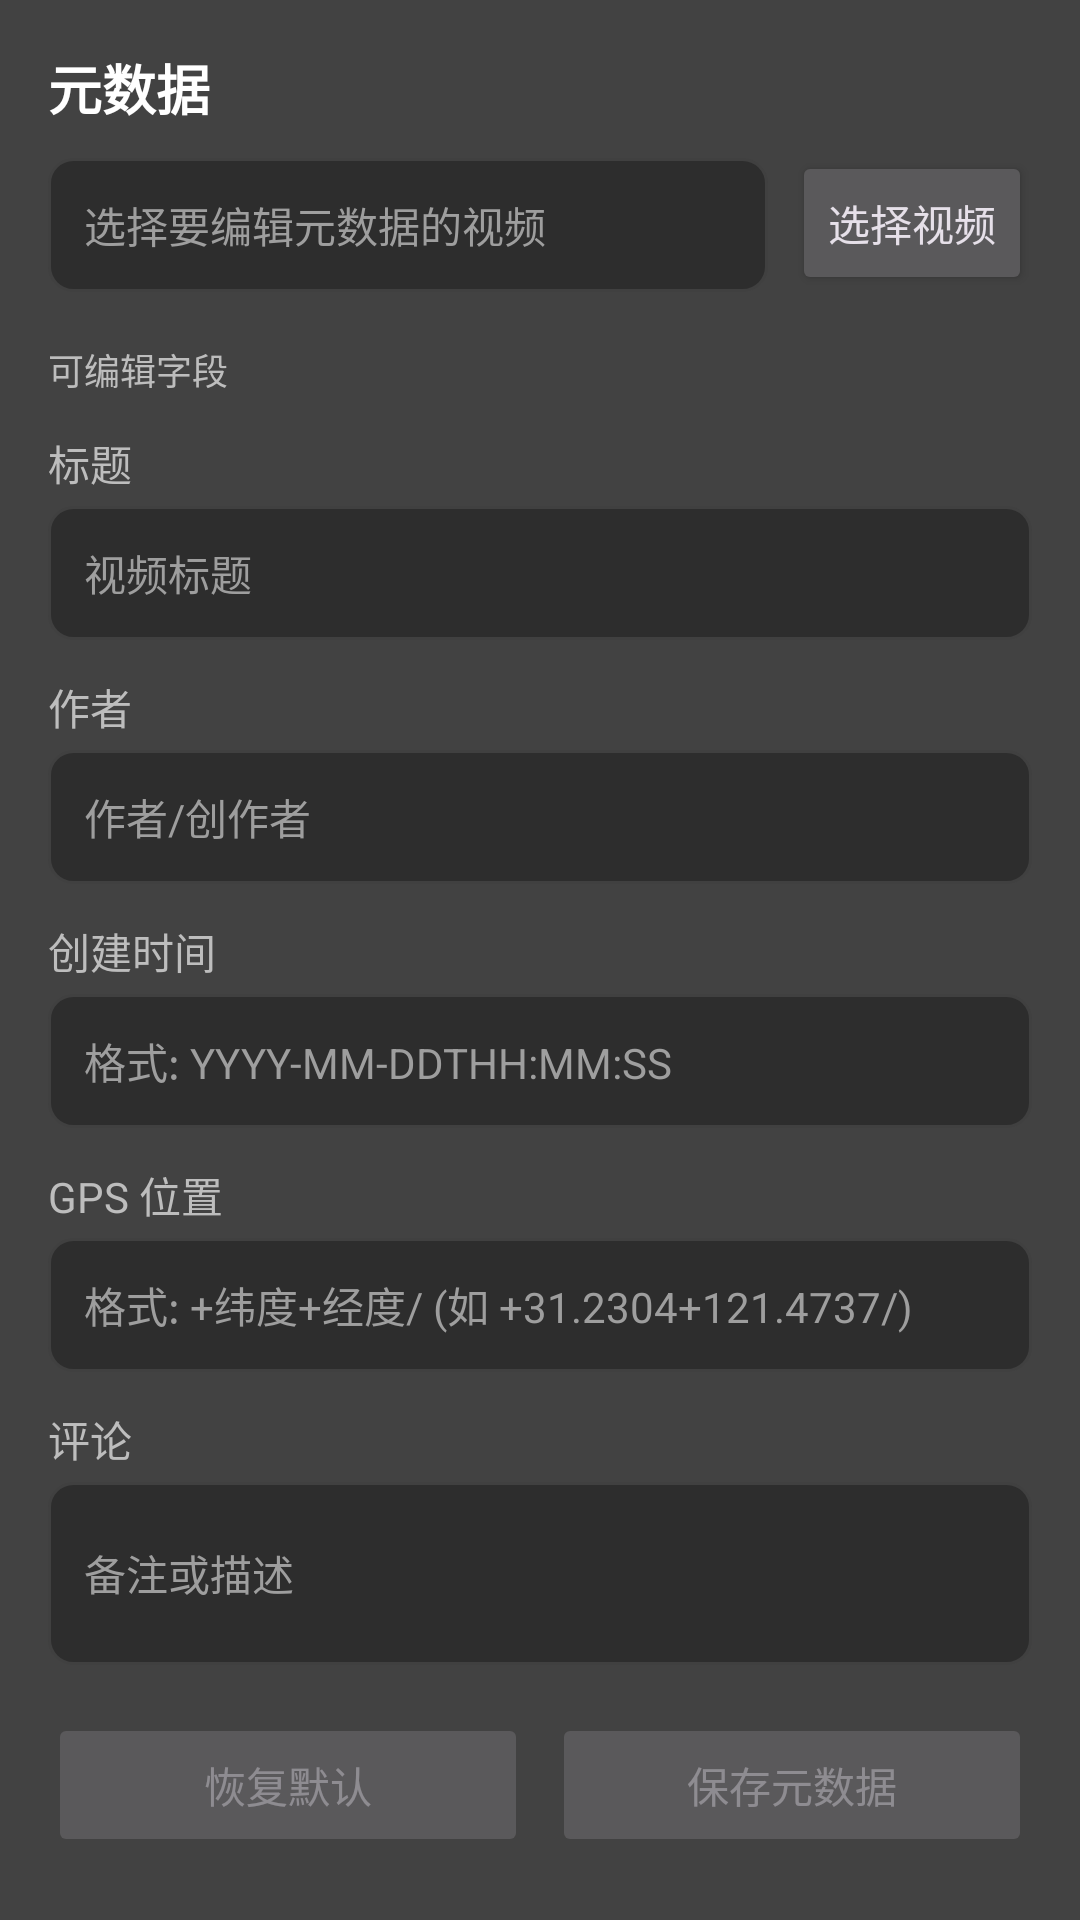

This screen was rendered from an Android layout file. Write that file and the resources it references.
<!-- AndroidManifest.xml: activity theme Theme.StreamClip -->
<!-- res/layout/fragment_metadata.xml -->
<?xml version="1.0" encoding="utf-8"?>
<ScrollView xmlns:android="http://schemas.android.com/apk/res/android"
    android:layout_width="match_parent"
    android:layout_height="match_parent"
    android:background="@color/gray_800"
    android:fillViewport="true">

    <LinearLayout
        android:layout_width="match_parent"
        android:layout_height="wrap_content"
        android:orientation="vertical"
        android:padding="16dp">

        
        <TextView
            android:layout_width="match_parent"
            android:layout_height="wrap_content"
            android:text="@string/title_metadata"
            android:textColor="@color/white"
            android:textSize="18sp"
            android:textStyle="bold"
            android:layout_marginBottom="8dp" />

        
        <LinearLayout
            android:layout_width="match_parent"
            android:layout_height="wrap_content"
            android:orientation="horizontal"
            android:layout_marginBottom="16dp">

            <EditText
                android:id="@+id/etVideoPath"
                android:layout_width="0dp"
                android:layout_height="wrap_content"
                android:layout_weight="1"
                android:background="@drawable/bg_input"
                android:textColor="@color/white"
                android:textColorHint="@color/gray_500"
                android:hint="@string/metadata_select_video_hint"
                android:padding="12dp"
                android:textSize="14sp"
                android:inputType="textNoSuggestions"
                android:focusable="false"
                android:focusableInTouchMode="false"
                android:clickable="true" />

            <Button
                android:id="@+id/btnSelectVideo"
                android:layout_width="wrap_content"
                android:layout_height="wrap_content"
                android:text="@string/select_video"
                android:layout_marginStart="8dp"
                android:minWidth="80dp" />

        </LinearLayout>

        
        <TextView
            android:layout_width="match_parent"
            android:layout_height="wrap_content"
            android:text="@string/metadata_fields"
            android:textColor="@color/gray_400"
            android:textSize="12sp"
            android:layout_marginBottom="12dp" />

        
        <TextView
            android:layout_width="match_parent"
            android:layout_height="wrap_content"
            android:text="@string/metadata_title"
            android:textColor="@color/gray_400"
            android:textSize="14sp"
            android:layout_marginBottom="4dp" />

        <EditText
            android:id="@+id/etTitle"
            android:layout_width="match_parent"
            android:layout_height="wrap_content"
            android:background="@drawable/bg_input"
            android:textColor="@color/white"
            android:textColorHint="@color/gray_500"
            android:hint="@string/metadata_title_hint"
            android:padding="12dp"
            android:textSize="14sp"
            android:inputType="text"
            android:layout_marginBottom="12dp" />

        
        <TextView
            android:layout_width="match_parent"
            android:layout_height="wrap_content"
            android:text="@string/metadata_artist"
            android:textColor="@color/gray_400"
            android:textSize="14sp"
            android:layout_marginBottom="4dp" />

        <EditText
            android:id="@+id/etArtist"
            android:layout_width="match_parent"
            android:layout_height="wrap_content"
            android:background="@drawable/bg_input"
            android:textColor="@color/white"
            android:textColorHint="@color/gray_500"
            android:hint="@string/metadata_artist_hint"
            android:padding="12dp"
            android:textSize="14sp"
            android:inputType="text"
            android:layout_marginBottom="12dp" />

        
        <TextView
            android:layout_width="match_parent"
            android:layout_height="wrap_content"
            android:text="@string/metadata_creation_time"
            android:textColor="@color/gray_400"
            android:textSize="14sp"
            android:layout_marginBottom="4dp" />

        <EditText
            android:id="@+id/etCreationTime"
            android:layout_width="match_parent"
            android:layout_height="wrap_content"
            android:background="@drawable/bg_input"
            android:textColor="@color/white"
            android:textColorHint="@color/gray_500"
            android:hint="@string/metadata_creation_time_hint"
            android:padding="12dp"
            android:textSize="14sp"
            android:inputType="text"
            android:layout_marginBottom="12dp" />

        
        <TextView
            android:layout_width="match_parent"
            android:layout_height="wrap_content"
            android:text="@string/metadata_location"
            android:textColor="@color/gray_400"
            android:textSize="14sp"
            android:layout_marginBottom="4dp" />

        <EditText
            android:id="@+id/etLocation"
            android:layout_width="match_parent"
            android:layout_height="wrap_content"
            android:background="@drawable/bg_input"
            android:textColor="@color/white"
            android:textColorHint="@color/gray_500"
            android:hint="@string/metadata_location_hint"
            android:padding="12dp"
            android:textSize="14sp"
            android:inputType="text"
            android:layout_marginBottom="12dp" />

        
        <TextView
            android:layout_width="match_parent"
            android:layout_height="wrap_content"
            android:text="@string/metadata_comment"
            android:textColor="@color/gray_400"
            android:textSize="14sp"
            android:layout_marginBottom="4dp" />

        <EditText
            android:id="@+id/etComment"
            android:layout_width="match_parent"
            android:layout_height="wrap_content"
            android:background="@drawable/bg_input"
            android:textColor="@color/white"
            android:textColorHint="@color/gray_500"
            android:hint="@string/metadata_comment_hint"
            android:padding="12dp"
            android:textSize="14sp"
            android:inputType="textMultiLine"
            android:minLines="2"
            android:maxLines="4"
            android:layout_marginBottom="16dp" />

        
        <LinearLayout
            android:layout_width="match_parent"
            android:layout_height="wrap_content"
            android:orientation="horizontal"
            android:gravity="center">

            <Button
                android:id="@+id/btnReset"
                android:layout_width="0dp"
                android:layout_height="wrap_content"
                android:layout_weight="1"
                android:text="@string/reset"
                android:layout_marginEnd="8dp"
                android:enabled="false" />

            <Button
                android:id="@+id/btnSave"
                android:layout_width="0dp"
                android:layout_height="wrap_content"
                android:layout_weight="1"
                android:text="@string/metadata_save"
                android:enabled="false" />

        </LinearLayout>

        
        <ProgressBar
            android:id="@+id/progressBar"
            android:layout_width="match_parent"
            android:layout_height="wrap_content"
            android:visibility="gone"
            style="?android:attr/progressBarStyleHorizontal"
            android:layout_marginTop="16dp" />

        <TextView
            android:id="@+id/tvStatus"
            android:layout_width="match_parent"
            android:layout_height="wrap_content"
            android:textColor="@color/white"
            android:visibility="gone"
            android:layout_marginTop="4dp"
            android:textSize="14sp" />

    </LinearLayout>

</ScrollView>
<!-- resources referenced by this layout -->
<resources>
  <color name="gray_400">#FFBDBDBD</color>
  <color name="gray_500">#FF9E9E9E</color>
  <color name="gray_800">#FF424242</color>
  <color name="white">#FFFFFFFF</color>
  <!-- drawable bg_input (drawable) -->
  <?xml version="1.0" encoding="utf-8"?>
  <shape xmlns:android="http://schemas.android.com/apk/res/android"
      android:shape="rectangle">
      <solid android:color="#2D2D2D" />
      <corners android:radius="8dp" />
      <stroke
          android:width="1dp"
          android:color="#404040" />
  </shape>
  <string name="metadata_artist">作者</string>
  <string name="metadata_artist_hint">作者/创作者</string>
  <string name="metadata_comment">评论</string>
  <string name="metadata_comment_hint">备注或描述</string>
  <string name="metadata_creation_time">创建时间</string>
  <string name="metadata_creation_time_hint">格式: YYYY-MM-DDTHH:MM:SS</string>
  <string name="metadata_fields">可编辑字段</string>
  <string name="metadata_location">GPS 位置</string>
  <string name="metadata_location_hint">格式: +纬度+经度/ (如 +31.2304+121.4737/)</string>
  <string name="metadata_save">保存元数据</string>
  <string name="metadata_select_video_hint">选择要编辑元数据的视频</string>
  <string name="metadata_title">标题</string>
  <string name="metadata_title_hint">视频标题</string>
  <string name="reset">恢复默认</string>
  <string name="select_video">选择视频</string>
  <string name="title_metadata">元数据</string>
  <style name="Theme.StreamClip" parent="Theme.Material3.Dark.NoActionBar">
          <item name="colorPrimary">@color/purple_500</item>
          <item name="colorPrimaryVariant">@color/purple_700</item>
          <item name="colorOnPrimary">@color/white</item>
          <item name="colorSecondary">@color/teal_200</item>
          <item name="android:statusBarColor">@color/black</item>
          <item name="android:navigationBarColor">@color/black</item>
      </style>
  <color name="purple_500">#FF6200EE</color>
  <color name="purple_700">#FF3700B3</color>
  <color name="teal_200">#FF03DAC5</color>
  <color name="black">#FF000000</color>
</resources>
